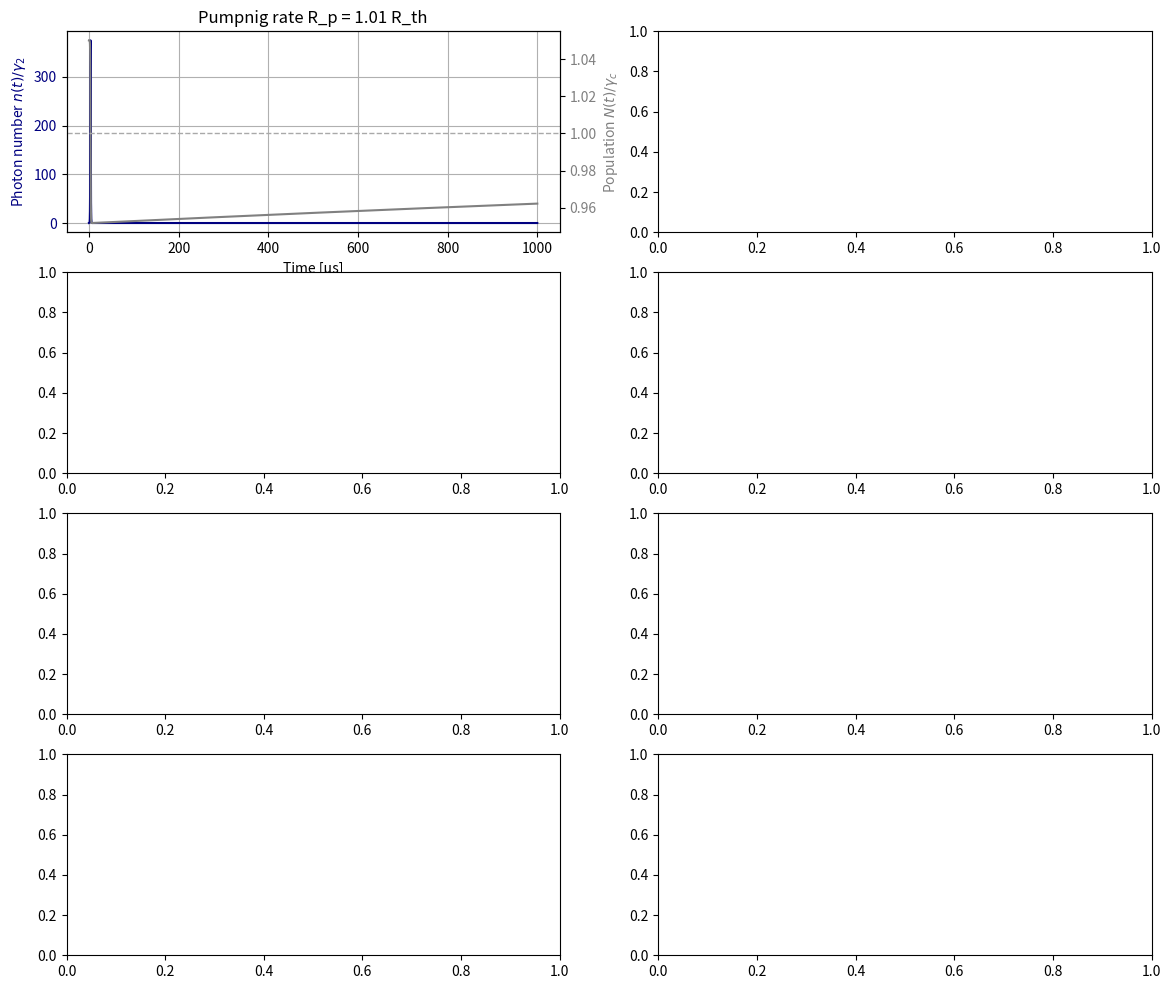

This figure's Python source: (Note: this script raises an exception after producing the figure.)
import numpy as np
import matplotlib.pyplot as plt
from scipy.integrate import solve_ivp
from scipy.signal import welch
from scipy.fft import fft, fftfreq
from scipy.constants import c, hbar


wl = 1064e-9

# Fixed laser parameters
# Oscillation condition is that the lifetime of the cavity << the lifetime of the upper state
gamma_c = 1 / 16e-9       # Cavity decay rate [1/s], for diode t = 1.1e-12
gamma_2 = 1 / 5e-3      # Upper state decay rate [1/s], for diode t = 3e-9
K = 1                     # Gain coefficient
beta = 1e-5               # Spontaneous emission factor
N_th = gamma_c / K        # Threshold inversion
R_th = gamma_2 * N_th     # Threshold pump rate

pump_factors = [1.01, 10, 1000, 10000]
pump_labels = ["Pumpnig rate R_p = " + str(pump_factors[i]) + " R_th" for i in range(len(pump_factors))]	
colors = ['navy', 'maroon', 'goldenrod', 'green']	


# Time setup
t_span = (0, 1e-3)
t_eval = np.linspace(*t_span, 10000000)

# Storage for the last (highest) simulation for RIN
last_t = None
last_n = None

n0 = 5
# PLAY WITH THIS ALSO
N0 =  1.05 * gamma_c
y0 = [n0, N0]

# Create a single figure with 3 subplots (one for each R_p case)
fig, axes = plt.subplots(len(pump_factors), 2, figsize=(14, 3 * len(pump_factors)))

color2 = 'gray'

# Can modify!
def rate_equations(t, y):
    n, N = y
    dn_dt = (-gamma_c + K * N) * n + beta * gamma_2 * N
    dN_dt = R_p - (gamma_2 + K * n) * N
    return [dn_dt, dN_dt]



for i, factor in enumerate(pump_factors):
    R_p = factor * R_th
    print(f"Pump rate R_p = {R_p:.2e}")

    sol = solve_ivp(rate_equations, t_span, y0, t_eval=t_eval, method='RK45')

    # Plot n(t)/γ2 and N(t)/γc on the left axis
    ax1 = axes[i, 0]
    color1 = colors[i]
    ax1.set_title(pump_labels[i])
    ax1.set_xlabel("Time [µs]")
    ax1.set_ylabel(r"Photon number $n(t)/\gamma_2$", color=color1)
    ax1.plot(sol.t * 1e6, sol.y[0] / gamma_2, color=color1)
    ax1.tick_params(axis='y', labelcolor=color1)
    ax1.grid(True)

    ax2 = ax1.twinx()
    color2 = 'gray'
    ax2.set_ylabel(r"Population $N(t)/\gamma_c$", color=color2)
    ax2.plot(sol.t * 1e6, sol.y[1] / gamma_c, color=color2)
    ax2.tick_params(axis='y', labelcolor=color2)
    ax2.axhline(y=N_th / gamma_c, color='darkgray', linestyle='--', linewidth=1, label='N_th')

    # Right plot: phase-space style N vs n
    ax3 = axes[i, 1]
    ax3.plot(sol.y[0] / gamma_2, sol.y[1] / gamma_c, color=color1)
    ax3.set_xlabel(r"Photon number $n(t)/\gamma_2$")
    ax3.set_ylabel(r"Population $N(t)/\gamma_c$")
    ax3.grid(True)
    ax3.set_title(f"Phase Space: {pump_labels[i]}")
    
    if i == 2:
        last_t = sol.t
        last_n = sol.y[0]

fig.suptitle("Photon Number and Inversion Dynamics for Varying Pump Rates", fontsize=14)
fig.tight_layout()
plt.show()


show_RIN = True
if show_RIN:
    # RIN Spectrum (Welch + FFT) for highest pump case
    n_norm = last_n / np.mean(last_n)
    n_centered = n_norm - 1
    fs = 1 / (last_t[1] - last_t[0])
    f_welch, Pxx = welch(n_centered, fs=fs, nperseg=1e5, scaling='density')
    RIN_dBc_Hz_welch = 10 * np.log10(Pxx)

    N = len(n_centered)
    fft_vals = fft(n_centered)
    fft_freqs = fftfreq(N, 1 / fs)
    pos_mask = fft_freqs > 0
    fft_freqs = fft_freqs[pos_mask]
    fft_power = (np.abs(fft_vals[pos_mask])**2) / (fs * N)
    RIN_dBc_Hz_fft = 10 * np.log10(fft_power)

    # Plot RIN
    fig, ax = plt.subplots(figsize=(10, 5))
    ax.semilogx(f_welch, RIN_dBc_Hz_welch, label='Welch PSD', color='tab:blue')
    ax.semilogx(fft_freqs, RIN_dBc_Hz_fft, label='FFT Spectrum', color='tab:red', alpha=0.6)
    ax.set_title("RIN Spectrum for R_p = 3000 R_th")
    ax.set_xlabel("Frequency [Hz]")
    ax.set_ylabel("RIN [dBc/Hz]")
    ax.grid(True, which='both', ls='--')
    ax.legend()
    plt.tight_layout()
    plt.show()
